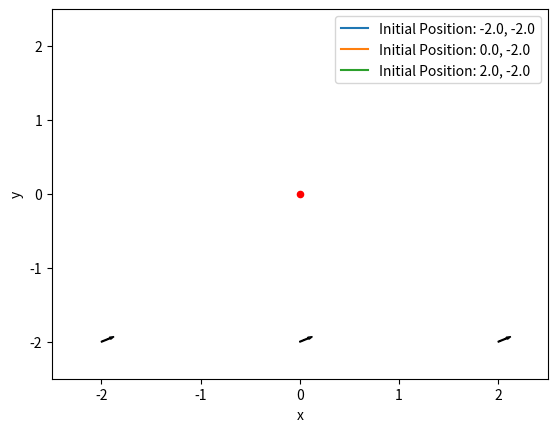

This figure's Python source:
import numpy as np
import matplotlib.pyplot as plt
import matplotlib.animation as animation

# Initialise values
x_goal = 0
y_goal = 0
phi_goal = 3.14

# Define initial positions
initial_positions = [[-2, -2], [0, -2], [2, -2]]

t = np.linspace(0, 15, 1501)
x = np.zeros((len(initial_positions), len(t)))
y = np.zeros((len(initial_positions), len(t)))
phi = np.zeros((len(initial_positions), len(t)))

theta = 0
alpha = 0
e = 0

gamma = 3
k = 6
h = 1

u = 0
omega = 0


fig, ax = plt.subplots()
scat = ax.scatter(x_goal, y_goal, c="r", s=20)
lines = []
arrows = []

for i, initial_position in enumerate(initial_positions):
    x[i][0] = initial_position[0]
    y[i][0] = initial_position[1]
    phi[i][0] = 0.5

    line, = ax.plot([], [], label=f'Initial Position: {x[i][0]}, {y[i][0]}')
    arrow = ax.arrow(x[i][0], y[i][0], 0.1*np.cos(phi[i][0]), 0.1*np.sin(phi[i][0]), width=0.01)

    lines.append(line)
    arrows.append(arrow)

ax.set(xlim=[-2.5, 2.5], ylim=[-2.5, 2.5], xlabel='x', ylabel='y')
ax.legend()


def update(frame):
    for i in range(len(initial_positions)):
        x_plot = x[i][:frame+1]
        y_plot = y[i][:frame+1]

        lines[i].set_xdata(x_plot)
        lines[i].set_ydata(y_plot)

        if frame != 0:
            phi_plot = phi[i][frame]
            arrows[i].set_data(x=x_plot[frame], y=y_plot[frame], dx=0.1*np.cos(phi_plot), dy=0.1*np.sin(phi_plot))
    return [scat] + lines + arrows


ani = animation.FuncAnimation(fig=fig, func=update, frames=len(t), interval=20)
plt.show()
